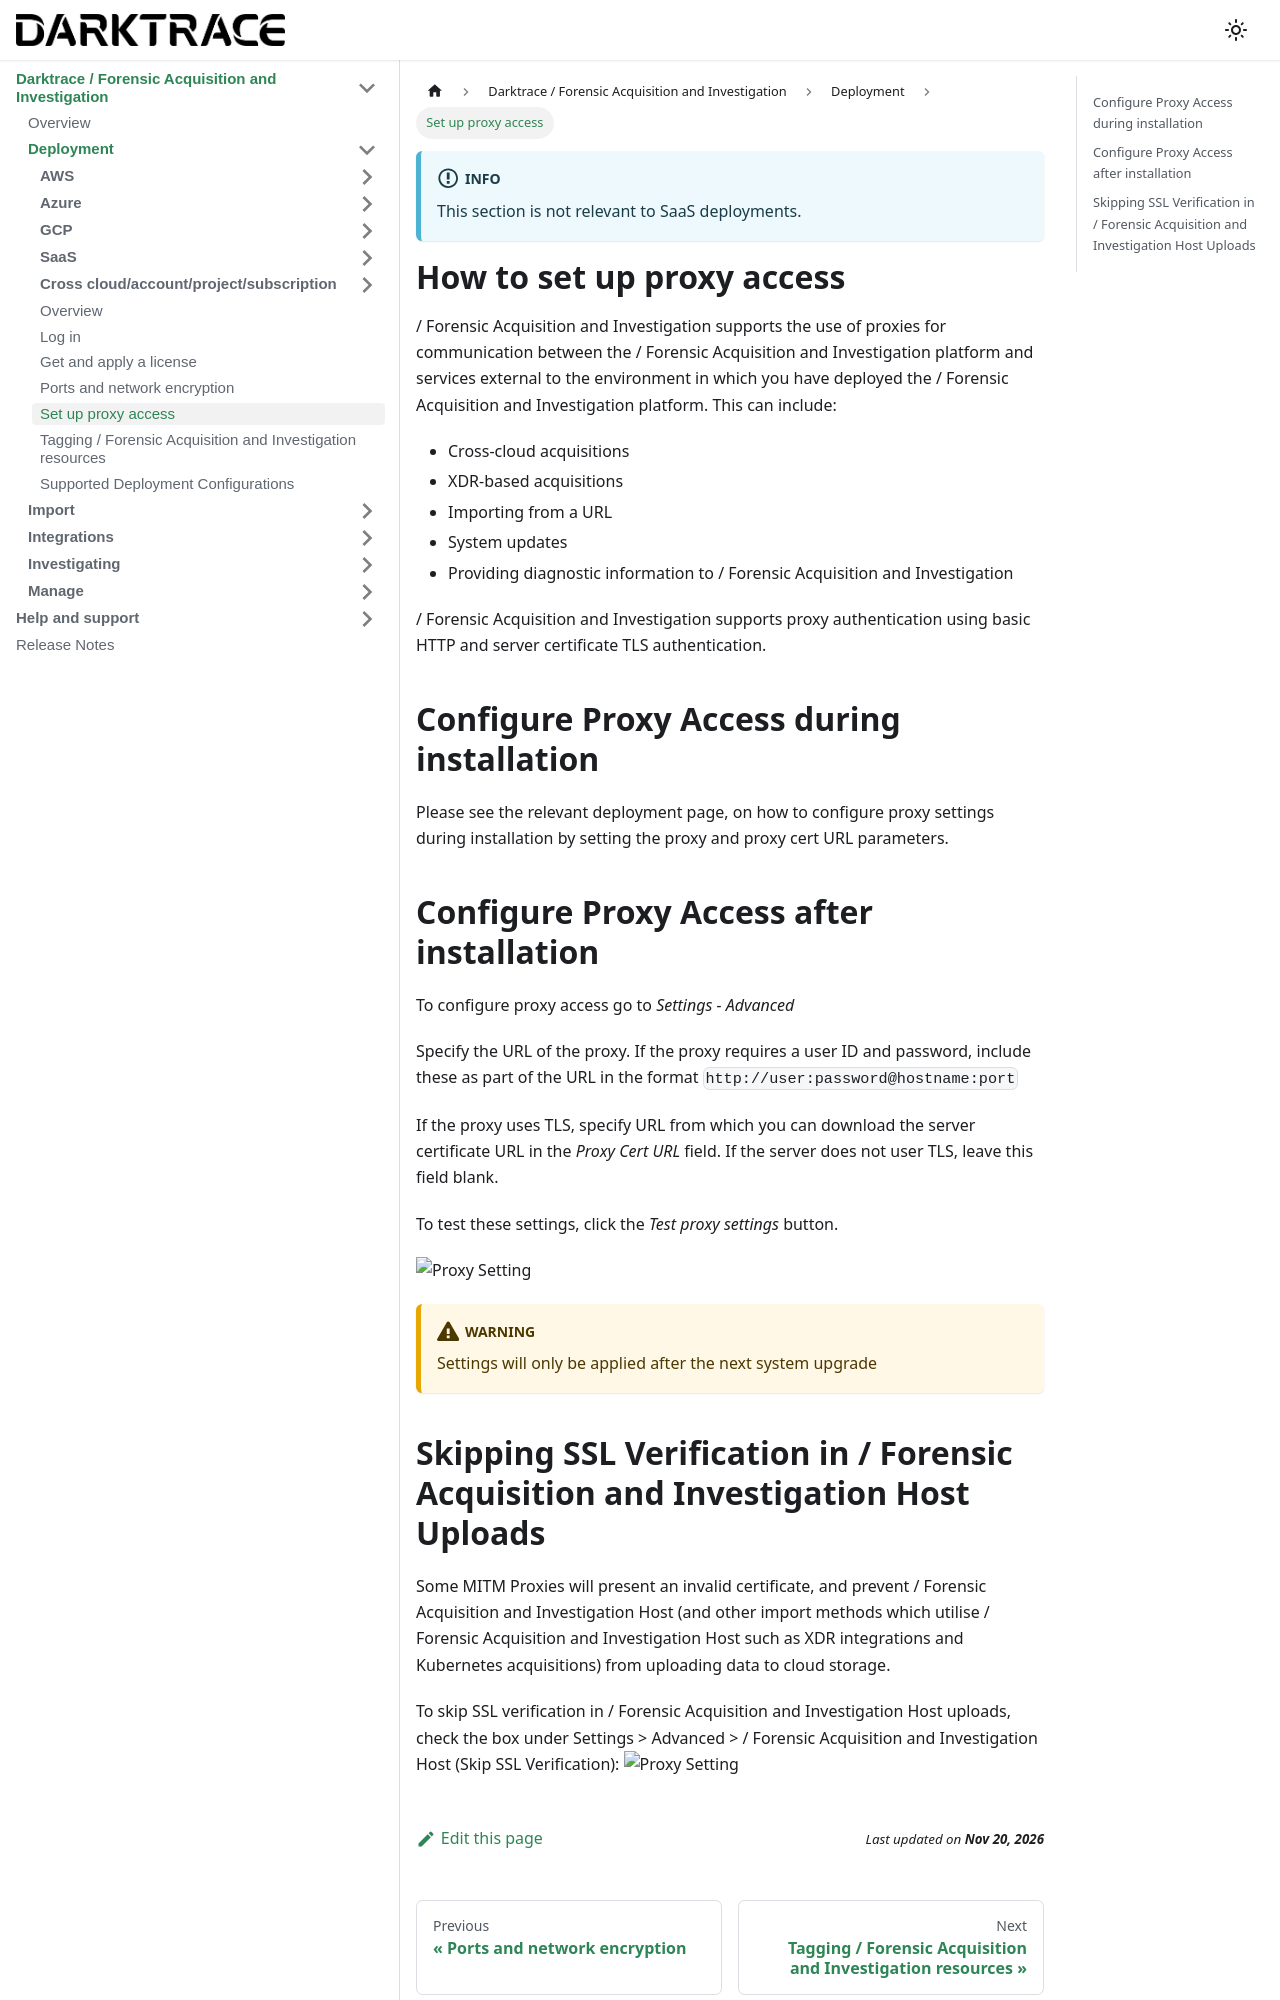

repository: cado-security/product-help · page: cado/deploy/networking-proxy.html · generator: docusaurus

---
title: Set up proxy access
hide_title: true
sidebar_position: 9
---

:::info
This section is not relevant to SaaS deployments.
:::


# How to set up proxy access

/ Forensic Acquisition and Investigation supports the use of proxies for communication between the / Forensic Acquisition and Investigation platform and services external to the environment in which you have deployed the / Forensic Acquisition and Investigation platform. This can include:

* Cross-cloud acquisitions
* XDR-based acquisitions
* Importing from a URL
* System updates
* Providing diagnostic information to / Forensic Acquisition and Investigation

/ Forensic Acquisition and Investigation supports proxy authentication using basic HTTP and server certificate TLS authentication.

## Configure Proxy Access during installation
Please see the relevant deployment page, on how to configure proxy settings during installation by setting the proxy and proxy cert URL parameters.

## Configure Proxy Access after installation
To configure proxy access go to *Settings - Advanced*

Specify the URL of the proxy. If the proxy requires a user ID and password, include these as part of the URL in the format `http://user:password@hostname:port`

If the proxy uses TLS, specify URL from which you can download the server certificate URL in the *Proxy Cert URL* field. If the server does not user TLS, leave this field blank.

To test these settings, click the *Test proxy settings* button.

![Proxy Setting](/img/proxy-setting.png)

:::warning
Settings will only be applied after the next system upgrade
:::
